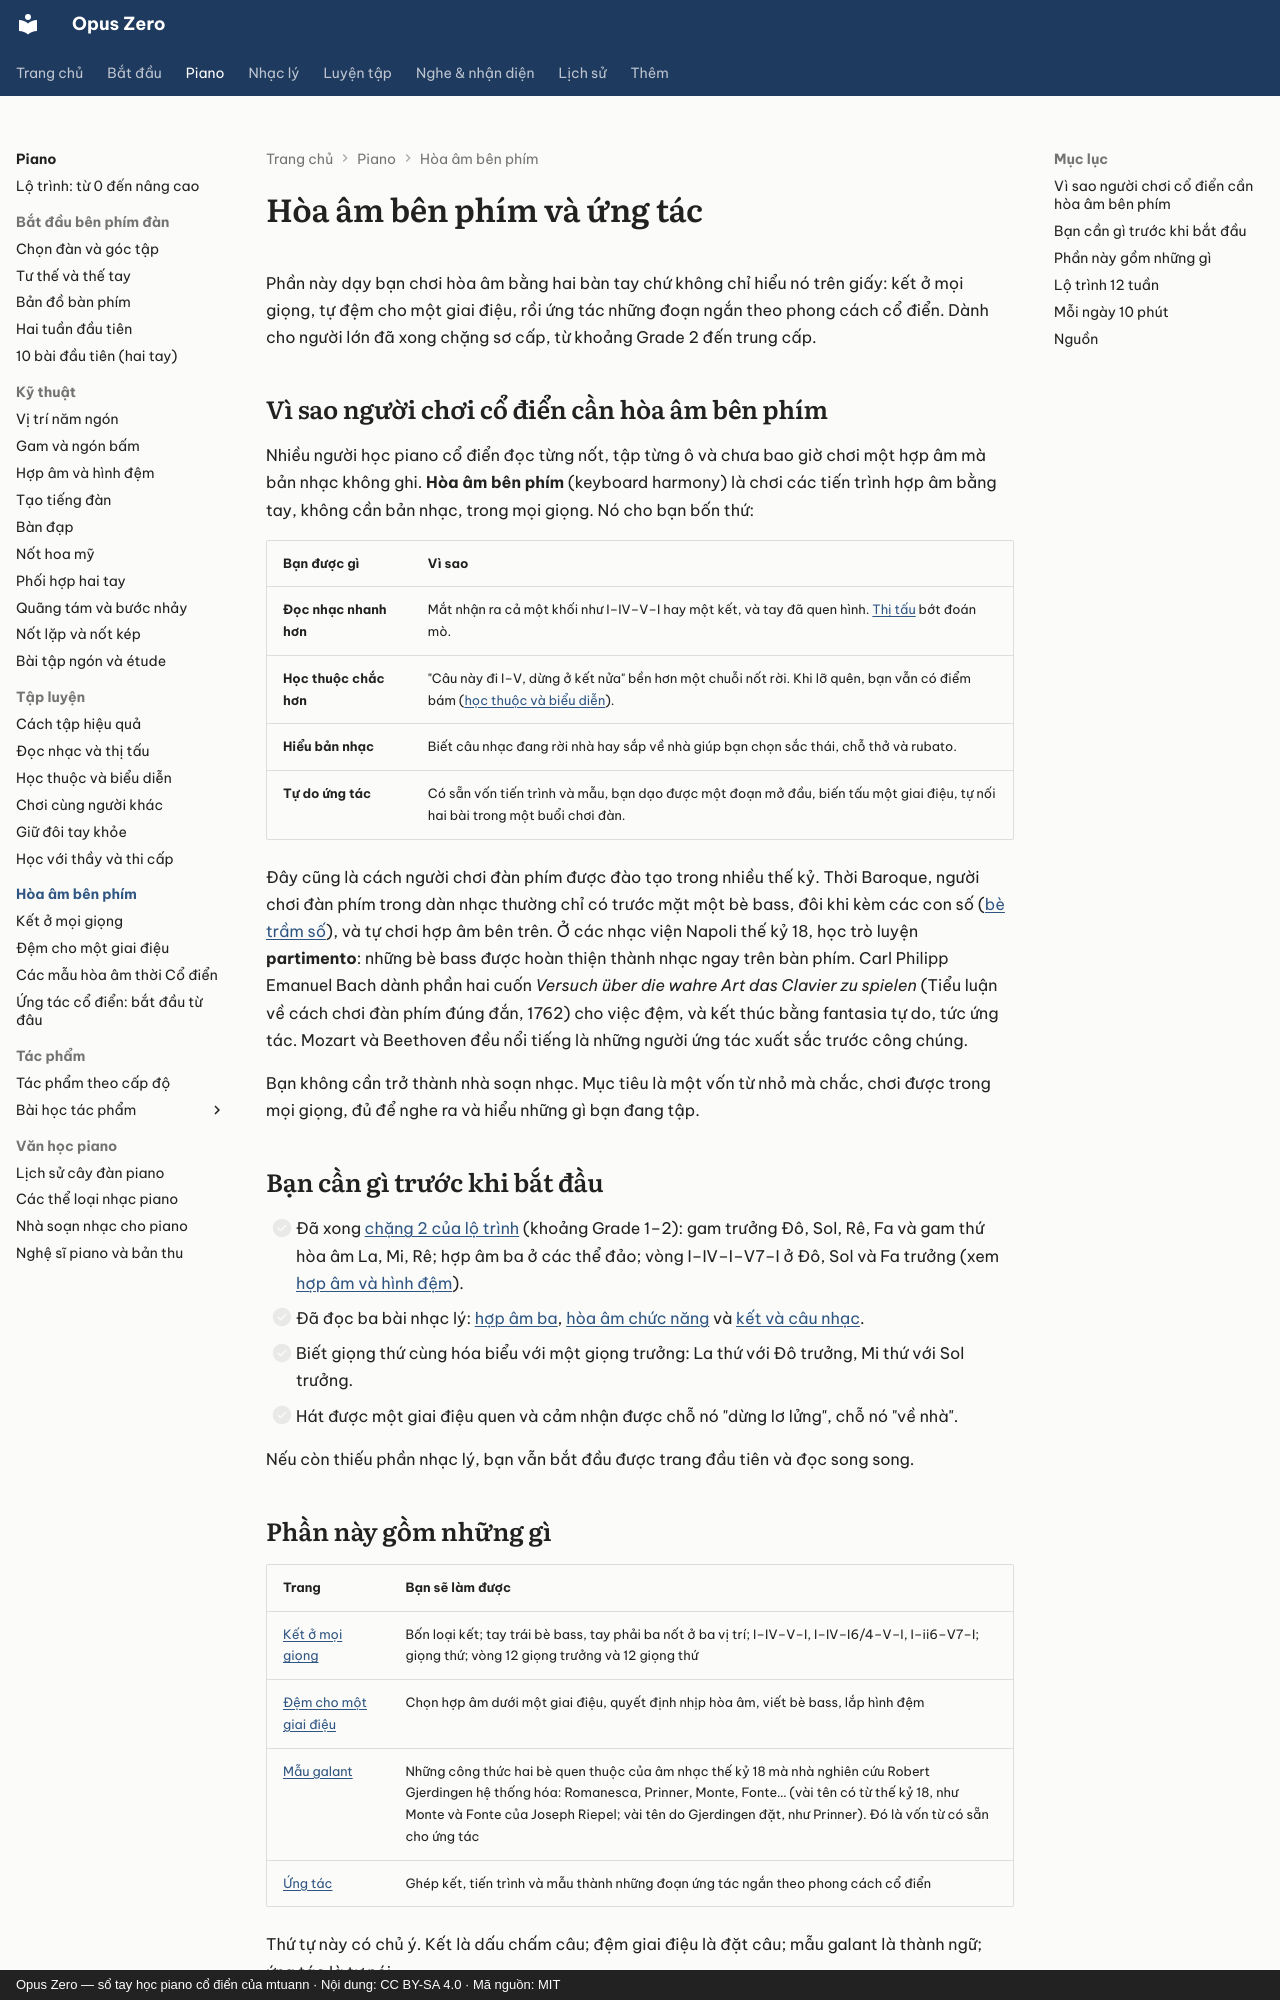

repository: mtuann/opus-zero · page: piano/hoa-am/index.html · generator: mkdocs · copyright: Opus Zero — sổ tay học piano cổ điển của mtuann · Nội dung: CC BY-SA 4.0 · Mã nguồn: MIT

# Hòa âm bên phím và ứng tác

Phần này dạy bạn chơi hòa âm bằng hai bàn tay chứ không chỉ hiểu nó trên giấy: kết ở mọi giọng, tự đệm cho một giai điệu, rồi ứng tác những đoạn ngắn theo phong cách cổ điển. Dành cho người lớn đã xong chặng sơ cấp, từ khoảng Grade 2 đến trung cấp.

## Vì sao người chơi cổ điển cần hòa âm bên phím

Nhiều người học piano cổ điển đọc từng nốt, tập từng ô và chưa bao giờ chơi một hợp âm mà bản nhạc không ghi. **Hòa âm bên phím** (keyboard harmony) là chơi các tiến trình hợp âm bằng tay, không cần bản nhạc, trong mọi giọng. Nó cho bạn bốn thứ:

| Bạn được gì | Vì sao |
|---|---|
| **Đọc nhạc nhanh hơn** | Mắt nhận ra cả một khối như I–IV–V–I hay một kết, và tay đã quen hình. [Thị tấu](../thi-tau.md) bớt đoán mò. |
| **Học thuộc chắc hơn** | "Câu này đi I–V, dừng ở kết nửa" bền hơn một chuỗi nốt rời. Khi lỡ quên, bạn vẫn có điểm bám ([học thuộc và biểu diễn](../hoc-thuoc-bieu-dien.md)). |
| **Hiểu bản nhạc** | Biết câu nhạc đang rời nhà hay sắp về nhà giúp bạn chọn sắc thái, chỗ thở và rubato. |
| **Tự do ứng tác** | Có sẵn vốn tiến trình và mẫu, bạn dạo được một đoạn mở đầu, biến tấu một giai điệu, tự nối hai bài trong một buổi chơi đàn. |

Đây cũng là cách người chơi đàn phím được đào tạo trong nhiều thế kỷ. Thời Baroque, người chơi đàn phím trong dàn nhạc thường chỉ có trước mặt một bè bass, đôi khi kèm các con số ([bè trầm số](../../nhac-ly/25-be-tram-so.md)), và tự chơi hợp âm bên trên. Ở các nhạc viện Napoli thế kỷ 18, học trò luyện **partimento**: những bè bass được hoàn thiện thành nhạc ngay trên bàn phím. Carl Philipp Emanuel Bach dành phần hai cuốn *Versuch über die wahre Art das Clavier zu spielen* (Tiểu luận về cách chơi đàn phím đúng đắn, 1762) cho việc đệm, và kết thúc bằng fantasia tự do, tức ứng tác. Mozart và Beethoven đều nổi tiếng là những người ứng tác xuất sắc trước công chúng.

Bạn không cần trở thành nhà soạn nhạc. Mục tiêu là một vốn từ nhỏ mà chắc, chơi được trong mọi giọng, đủ để nghe ra và hiểu những gì bạn đang tập.

## Bạn cần gì trước khi bắt đầu

- [ ] Đã xong [chặng 2 của lộ trình](../lo-trinh.md) (khoảng Grade 1–2): gam trưởng Đô, Sol, Rê, Fa và gam thứ hòa âm La, Mi, Rê; hợp âm ba ở các thể đảo; vòng I–IV–I–V7–I ở Đô, Sol và Fa trưởng (xem [hợp âm và hình đệm](../hop-am-rai.md)).
- [ ] Đã đọc ba bài nhạc lý: [hợp âm ba](../../nhac-ly/10-hop-am-ba.md), [hòa âm chức năng](../../nhac-ly/12-hoa-am-chuc-nang.md) và [kết và câu nhạc](../../nhac-ly/13-ket.md).
- [ ] Biết giọng thứ cùng hóa biểu với một giọng trưởng: La thứ với Đô trưởng, Mi thứ với Sol trưởng.
- [ ] Hát được một giai điệu quen và cảm nhận được chỗ nó "dừng lơ lửng", chỗ nó "về nhà".

Nếu còn thiếu phần nhạc lý, bạn vẫn bắt đầu được trang đầu tiên và đọc song song.
